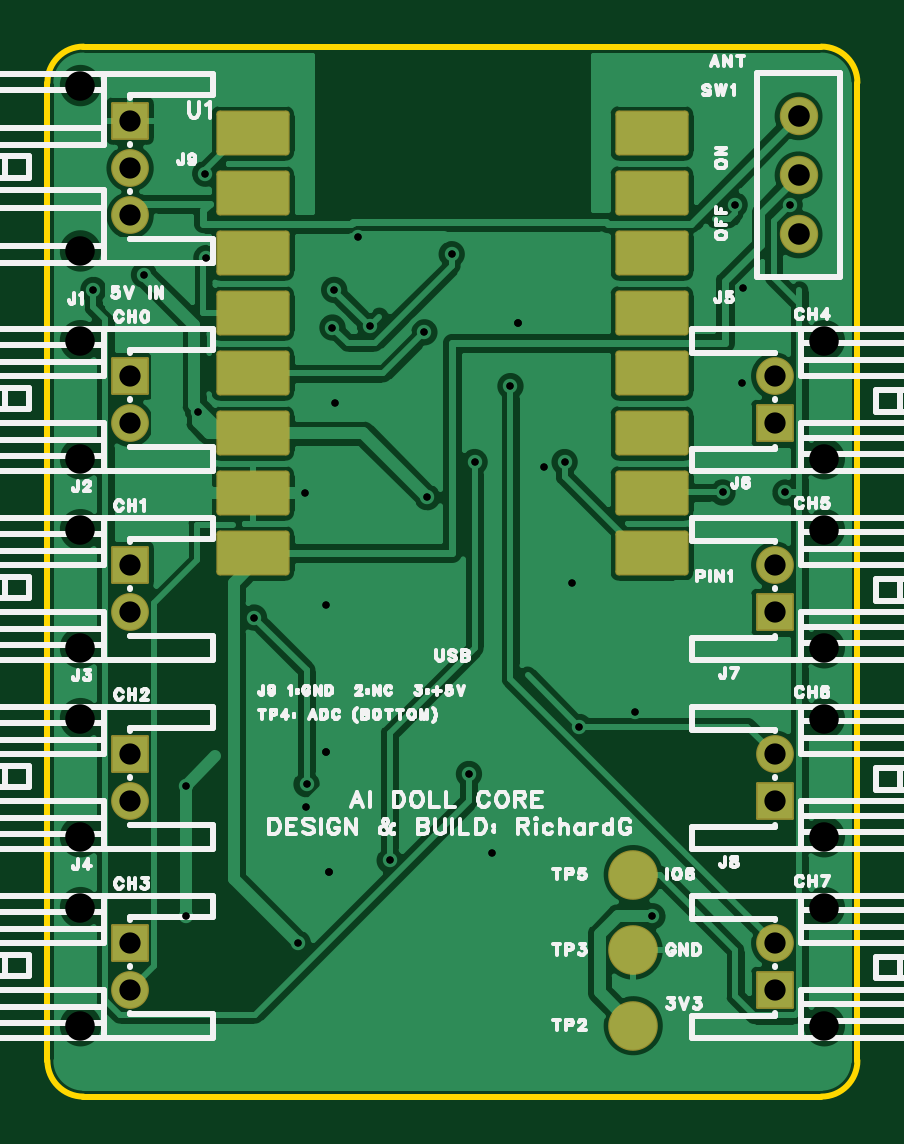
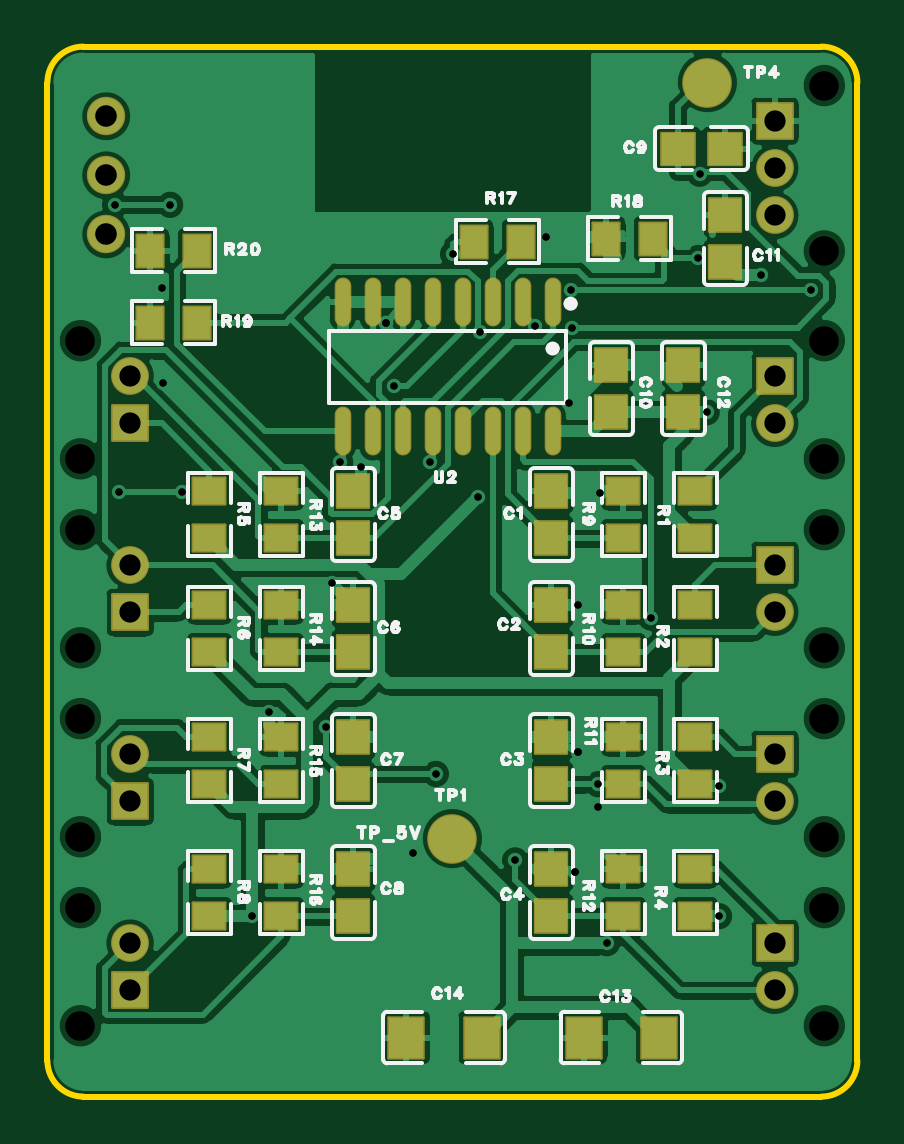
Circuit board: 12 layer files. Board 34.3 x 44.5 mm.
- drill: Drill_NPTH_Through.DRL (529 bytes)
- drill: Drill_PTH_Through.DRL (1373 bytes)
- drill: Drill_PTH_Through_Via.DRL (1038 bytes)
- outline: Gerber_BoardOutlineLayer.GKO (870 bytes)
- bottom_copper: Gerber_BottomLayer.GBL (94908 bytes)
- paste: Gerber_BottomPasteMaskLayer.GBP (22951 bytes)
- bottom_silk: Gerber_BottomSilkscreenLayer.GBO (40170 bytes)
- bottom_mask: Gerber_BottomSolderMaskLayer.GBS (4056 bytes)
- top_copper: Gerber_TopLayer.GTL (63093 bytes)
- paste: Gerber_TopPasteMaskLayer.GTP (1390 bytes)
- top_silk: Gerber_TopSilkscreenLayer.GTO (54101 bytes)
- top_mask: Gerber_TopSolderMaskLayer.GTS (2141 bytes)

=== drill: Drill_NPTH_Through.DRL ===
;TYPE=NON_PLATED
;Layer: NPTH_Through
;EasyEDA Pro Client v4.1.97, 2026-11-16 07:23:01
;Gerber Generator version 0.3
M48
METRIC,LZ,0000.00000
;Hole size 1 = 1.24998 METRIC
T01C1.24998
%
G05
G90
T01
X1.39993Y32.00012
X1.39993Y27.00013
X1.39993Y24.00012
X1.39993Y19.00013
X1.39993Y16.00012
X1.39993Y11.00013
X1.39993Y8.00012
X1.39993Y3.00013
X32.89007Y26.99988
X32.89007Y31.99987
X32.89007Y18.99988
X32.89007Y23.99987
X32.89007Y10.99988
X32.89007Y15.99987
X32.89007Y2.99988
X32.89007Y7.99987
X1.39993Y42.80012
X1.39993Y35.80013
M30
=== drill: Drill_PTH_Through.DRL ===
;TYPE=PLATED
;Layer: PTH_Through
;EasyEDA Pro Client v4.1.97, 2026-11-16 07:23:01
;Gerber Generator version 0.3
M48
METRIC,LZ,0000.00000
;Hole size 1 = 0.30480 METRIC
T01C0.30480
;Hole size 2 = 0.30505 METRIC
T02C0.30505
;Hole size 3 = 0.32004 METRIC
T03C0.32004
;Hole size 4 = 0.90002 METRIC
T04C0.90002
;Hole size 5 = 0.91399 METRIC
T05C0.91399
%
G05
G90
T01
X10.59939Y6.49451
X6.731Y35.49996
X6.6802Y39.06866
T02
X21.895Y26.86323
X18.08577Y26.86323
X19.60367Y30.07733
X15.96005Y32.35495
X22.49799Y15.65449
X13.64738Y32.61225
X8.74469Y20.28033
X10.96972Y13.22397
X10.91435Y25.53379
X29.43497Y34.21981
X21.02962Y26.65266
X29.41211Y30.22415
X22.22698Y21.7365
X18.80129Y10.33092
X24.88914Y16.28492
X13.16936Y36.37906
X11.81173Y20.81194
X10.96363Y12.24328
X12.19121Y29.37655
X17.84574Y13.65831
X1.95021Y34.14945
X12.1399Y34.14945
X14.49041Y9.99792
X31.24446Y25.57443
X28.58204Y25.57443
X31.42379Y37.75015
X29.09283Y37.75015
X4.0899Y34.78597
X25.61431Y7.63598
X5.85748Y7.63598
X5.85748Y13.14675
X12.06827Y32.55738
X17.11575Y35.66227
X6.38046Y28.97193
X16.07867Y25.37352
T03
X11.938Y9.525
X11.811Y14.605
X19.939Y32.766
T04
X3.5Y30.5
X3.5Y28.5
X3.5Y22.5
X3.5Y20.5
X3.5Y14.5
X3.5Y12.5
X3.5Y6.5
X3.5Y4.5
X30.79Y28.5
X30.79Y30.5
X30.79Y20.5
X30.79Y22.5
X30.79Y12.5
X30.79Y14.5
X30.79Y4.5
X30.79Y6.5
X3.5Y41.3
X3.5Y39.3
X3.5Y37.3
T05
X31.8Y36.49988
X31.8Y38.99987
X31.8Y41.49987
M30
=== drill: Drill_PTH_Through_Via.DRL ===
;TYPE=PLATED
;Layer: PTH_Through_Via
;EasyEDA Pro Client v4.1.97, 2026-11-16 07:23:01
;Gerber Generator version 0.3
M48
METRIC,LZ,0000.00000
;Hole size 1 = 0.30480 METRIC
T01C0.30480
;Hole size 2 = 0.30505 METRIC
T02C0.30505
;Hole size 3 = 0.32004 METRIC
T03C0.32004
%
G05
G90
T01
X10.59939Y6.49451
X6.731Y35.49996
X6.6802Y39.06866
T02
X21.895Y26.86323
X18.08577Y26.86323
X19.60367Y30.07733
X15.96005Y32.35495
X22.49799Y15.65449
X13.64738Y32.61225
X8.74469Y20.28033
X10.96972Y13.22397
X10.91435Y25.53379
X29.43497Y34.21981
X21.02962Y26.65266
X29.41211Y30.22415
X22.22698Y21.7365
X18.80129Y10.33092
X24.88914Y16.28492
X13.16936Y36.37906
X11.81173Y20.81194
X10.96363Y12.24328
X12.19121Y29.37655
X17.84574Y13.65831
X1.95021Y34.14945
X12.1399Y34.14945
X14.49041Y9.99792
X31.24446Y25.57443
X28.58204Y25.57443
X31.42379Y37.75015
X29.09283Y37.75015
X4.0899Y34.78597
X25.61431Y7.63598
X5.85748Y7.63598
X5.85748Y13.14675
X12.06827Y32.55738
X17.11575Y35.66227
X6.38046Y28.97193
X16.07867Y25.37352
T03
X11.938Y9.525
X11.811Y14.605
X19.939Y32.766
M30
=== outline: Gerber_BoardOutlineLayer.GKO ===
G04 Layer: BoardOutlineLayer*
G04 EasyEDA Pro v4.1.97, 2026-11-16 07:23:01*
G04 Gerber Generator version 0.3*
G04 Scale: 100 percent, Rotated: No, Reflected: No*
G04 Dimensions in millimeters*
G04 Leading zeros omitted, absolute positions, 4 integers and 5 decimals*
G04 Generated by one-click*
G04 Object Configs: Pad,Via,Track,Text,Image,Dimension,BoardOutline,BoardCutout,CopperFilled,SolidRegion,FPCStiffener,Line,PlaneZone,ComponentProperty,ComponentSilkscreen,TearDrop*
G04 Layer Configs: 1,2,3,4,5,6,7,8,9,10,11,13,14,56*
G04 Copper Areas: 0*
%FSLAX45Y45*%
%MOMM*%
%ADD10C,0.254*%
%ADD11C,0.4767*%
G75*


G04 PolygonModel Start*
G54D10*
G01X152400Y0D02*
G02X0Y152400I0J152400D01*
G01X0Y4292600D01*
G02X152400Y4445000I152400J0D01*
G01X3276600Y4445000D01*
G02X3429000Y4292600I0J-152400D01*
G01X3429000Y152400D01*
G02X3276600Y0I-152400J0D01*
G01X152400Y0D01*

M02*


=== bottom_copper: Gerber_BottomLayer.GBL (94908 bytes, source omitted) ===
=== paste: Gerber_BottomPasteMaskLayer.GBP (22951 bytes, source omitted) ===
=== bottom_silk: Gerber_BottomSilkscreenLayer.GBO (40170 bytes, source omitted) ===
=== bottom_mask: Gerber_BottomSolderMaskLayer.GBS ===
G04 Layer: BottomSolderMaskLayer*
G04 EasyEDA Pro v4.1.97, 2026-11-16 07:23:01*
G04 Gerber Generator version 0.3*
G04 Scale: 100 percent, Rotated: No, Reflected: No*
G04 Dimensions in millimeters*
G04 Leading zeros omitted, absolute positions, 4 integers and 5 decimals*
G04 Generated by one-click*
G04 Object Configs: Pad,Via,Track,Text,Image,Dimension,BoardOutline,BoardCutout,CopperFilled,SolidRegion,FPCStiffener,Line,PlaneZone,ComponentProperty,ComponentSilkscreen,TearDrop*
G04 Layer Configs: 1,2,3,4,5,6,7,8,9,10,11,13,14,56*
G04 Copper Areas: 0*
%FSLAX45Y45*%
%MOMM*%
%AMRoundRect*1,1,$1,$2,$3*1,1,$1,$4,$5*1,1,$1,0-$2,0-$3*1,1,$1,0-$4,0-$5*20,1,$1,$2,$3,$4,$5,0*20,1,$1,$4,$5,0-$2,0-$3,0*20,1,$1,0-$2,0-$3,0-$4,0-$5,0*20,1,$1,0-$4,0-$5,$2,$3,0*4,1,4,$2,$3,$4,$5,0-$2,0-$3,0-$4,0-$5,$2,$3,0*%
%ADD10RoundRect,0.1016X-0.74251X0.86399X0.74251X0.86399*%
%ADD11RoundRect,0.1016X-0.68851X-0.56627X-0.68851X0.56627*%
%ADD12RoundRect,0.1016X-0.56627X0.68851X0.56627X0.68851*%
%ADD13C,1.6256*%
%ADD14C,2.1016*%
%ADD15O,0.70361X2.07259*%
%ADD16RoundRect,0.1016X-0.675X-0.705X-0.675X0.705*%
%ADD17RoundRect,0.1043X-0.705X0.67501X0.705X0.67501*%
%ADD18RoundRect,0.1016X-0.705X0.67501X0.705X0.67501*%
%ADD19RoundRect,0.1016X-0.75X-0.75X-0.75X0.75*%
%ADD20C,1.6016*%
G75*


G04 Pad Start*
G54D10*
G01X1159258Y250000D03*
G01X840742Y250000D03*
G01X1909258Y250000D03*
G01X1590742Y250000D03*
G54D11*
G01X685800Y2563800D03*
G01X685800Y2363800D03*
G01X685800Y2081200D03*
G01X685800Y1881200D03*
G01X685800Y1522400D03*
G01X685800Y1322400D03*
G01X685800Y963600D03*
G01X685800Y763600D03*
G01X2743200Y2563800D03*
G01X2743200Y2363800D03*
G01X2743200Y2081200D03*
G01X2743200Y1881200D03*
G01X2743200Y1522400D03*
G01X2743200Y1322400D03*
G01X2743200Y963600D03*
G01X2743200Y763600D03*
G01X990600Y2563800D03*
G01X990600Y2363800D03*
G01X990600Y2081200D03*
G01X990600Y1881200D03*
G01X990600Y1522400D03*
G01X990600Y1322400D03*
G01X990600Y963600D03*
G01X990600Y763600D03*
G01X2438400Y2563800D03*
G01X2438400Y2363800D03*
G01X2438400Y2081200D03*
G01X2438400Y1881200D03*
G01X2438400Y1522400D03*
G01X2438400Y1322400D03*
G01X2438400Y963600D03*
G01X2438400Y763600D03*
G54D12*
G01X1624000Y3619500D03*
G01X1424000Y3619500D03*
G01X1065200Y3632200D03*
G01X865200Y3632200D03*
G01X2995600Y3276600D03*
G01X2795600Y3276600D03*
G01X2995600Y3581400D03*
G01X2795600Y3581400D03*
G54D13*
G01X3180000Y3650001D03*
G01X3180000Y3899987D03*
G01X3180000Y4150000D03*
G54D14*
G01X1714500Y1092200D03*
G01X635000Y4292600D03*
G54D15*
G01X1290236Y3363413D03*
G01X1417236Y3363413D03*
G01X1544236Y3363413D03*
G01X1671236Y3363413D03*
G01X1798236Y3363413D03*
G01X1925236Y3363413D03*
G01X2052236Y3363413D03*
G01X2179236Y3363413D03*
G01X1290236Y2816297D03*
G01X1417236Y2816297D03*
G01X1544236Y2816297D03*
G01X1671236Y2816297D03*
G01X1798236Y2816297D03*
G01X1925236Y2816297D03*
G01X2052236Y2816297D03*
G01X2179236Y2816297D03*
G54D16*
G01X1295400Y2563800D03*
G01X1295400Y2363800D03*
G01X1295400Y2081200D03*
G01X1295400Y1881200D03*
G01X1295400Y1522400D03*
G01X1295400Y1322400D03*
G01X1295400Y963600D03*
G01X1295400Y763600D03*
G01X2133600Y2563800D03*
G01X2133600Y2363800D03*
G01X2133600Y2081200D03*
G01X2133600Y1881200D03*
G01X2133600Y1522400D03*
G01X2133600Y1322400D03*
G01X2133600Y963600D03*
G01X2133600Y763600D03*
G54D18*
G01X560400Y4013200D03*
G01X760400Y4013200D03*
G54D16*
G01X1041400Y3097200D03*
G01X1041400Y2897200D03*
G01X558800Y3732200D03*
G01X558800Y3532200D03*
G01X736600Y3097200D03*
G01X736600Y2897200D03*
G54D19*
G01X350000Y3050000D03*
G54D20*
G01X350000Y2850000D03*
G54D19*
G01X350000Y2250000D03*
G54D20*
G01X350000Y2050000D03*
G54D19*
G01X350000Y1450000D03*
G54D20*
G01X350000Y1250000D03*
G54D19*
G01X350000Y650000D03*
G54D20*
G01X350000Y450000D03*
G54D19*
G01X3079000Y2850000D03*
G54D20*
G01X3079000Y3050000D03*
G54D19*
G01X3079000Y2050000D03*
G54D20*
G01X3079000Y2250000D03*
G54D19*
G01X3079000Y1250000D03*
G54D20*
G01X3079000Y1450000D03*
G54D19*
G01X3079000Y450000D03*
G54D20*
G01X3079000Y650000D03*
G54D19*
G01X350000Y4130000D03*
G54D20*
G01X350000Y3930000D03*
G01X350000Y3730000D03*
G04 Pad End*

M02*


=== top_copper: Gerber_TopLayer.GTL (63093 bytes, source omitted) ===
=== paste: Gerber_TopPasteMaskLayer.GTP ===
G04 Layer: TopPasteMaskLayer*
G04 EasyEDA Pro v4.1.97, 2026-11-16 07:23:01*
G04 Gerber Generator version 0.3*
G04 Scale: 100 percent, Rotated: No, Reflected: No*
G04 Dimensions in millimeters*
G04 Leading zeros omitted, absolute positions, 4 integers and 5 decimals*
G04 Generated by one-click*
G04 Object Configs: Pad,Via,Track,Text,Image,Dimension,BoardOutline,BoardCutout,CopperFilled,SolidRegion,FPCStiffener,Line,PlaneZone,ComponentProperty,ComponentSilkscreen,TearDrop*
G04 Layer Configs: 1,2,3,4,5,6,7,8,9,10,11,13,14,56*
G04 Copper Areas: 0*
%FSLAX45Y45*%
%MOMM*%
%AMRoundRect*1,1,$1,$2,$3*1,1,$1,$4,$5*1,1,$1,0-$2,0-$3*1,1,$1,0-$4,0-$5*20,1,$1,$2,$3,$4,$5,0*20,1,$1,$4,$5,0-$2,0-$3,0*20,1,$1,0-$2,0-$3,0-$4,0-$5,0*20,1,$1,0-$4,0-$5,$2,$3,0*4,1,4,$2,$3,$4,$5,0-$2,0-$3,0-$4,0-$5,$2,$3,0*%
%ADD10C,2.0*%
%ADD11RoundRect,0.18009X-1.40996X0.81039X1.40996X0.81039*%
%ADD12C,0.0320*%
G75*


G04 Pad Start*
G54D10*
G01X2480000Y300000D03*
G01X2480000Y620000D03*
G01X2480000Y940000D03*
G54D11*
G01X2558936Y2299462D03*
G01X2558936Y2553462D03*
G01X2558936Y2807462D03*
G01X2558936Y3061462D03*
G01X2558936Y3315462D03*
G01X2558936Y3569462D03*
G01X2558936Y3823462D03*
G01X2558936Y4077462D03*
G01X869048Y4077462D03*
G01X869048Y3823462D03*
G01X869048Y3569462D03*
G01X869048Y3315462D03*
G01X869048Y3061462D03*
G01X869048Y2807462D03*
G01X869048Y2553462D03*
G01X869048Y2299462D03*
G04 Pad End*

M02*


=== top_silk: Gerber_TopSilkscreenLayer.GTO (54101 bytes, source omitted) ===
=== top_mask: Gerber_TopSolderMaskLayer.GTS ===
G04 Layer: TopSolderMaskLayer*
G04 EasyEDA Pro v4.1.97, 2026-11-16 07:23:01*
G04 Gerber Generator version 0.3*
G04 Scale: 100 percent, Rotated: No, Reflected: No*
G04 Dimensions in millimeters*
G04 Leading zeros omitted, absolute positions, 4 integers and 5 decimals*
G04 Generated by one-click*
G04 Object Configs: Pad,Via,Track,Text,Image,Dimension,BoardOutline,BoardCutout,CopperFilled,SolidRegion,FPCStiffener,Line,PlaneZone,ComponentProperty,ComponentSilkscreen,TearDrop*
G04 Layer Configs: 1,2,3,4,5,6,7,8,9,10,11,13,14,56*
G04 Copper Areas: 0*
%FSLAX45Y45*%
%MOMM*%
%AMRoundRect*1,1,$1,$2,$3*1,1,$1,$4,$5*1,1,$1,0-$2,0-$3*1,1,$1,0-$4,0-$5*20,1,$1,$2,$3,$4,$5,0*20,1,$1,$4,$5,0-$2,0-$3,0*20,1,$1,0-$2,0-$3,0-$4,0-$5,0*20,1,$1,0-$4,0-$5,$2,$3,0*4,1,4,$2,$3,$4,$5,0-$2,0-$3,0-$4,0-$5,$2,$3,0*%
%ADD10C,1.6256*%
%ADD11C,2.1016*%
%ADD12RoundRect,0.1016X-0.75X-0.75X-0.75X0.75*%
%ADD13C,1.6016*%
%ADD14RoundRect,0.28169X-1.40996X0.81039X1.40996X0.81039*%
%ADD15C,0.7949*%
G75*


G04 Pad Start*
G54D10*
G01X3180000Y3650001D03*
G01X3180000Y3899987D03*
G01X3180000Y4150000D03*
G54D11*
G01X2480000Y300000D03*
G01X2480000Y620000D03*
G01X2480000Y940000D03*
G54D12*
G01X350000Y3050000D03*
G54D13*
G01X350000Y2850000D03*
G54D12*
G01X350000Y2250000D03*
G54D13*
G01X350000Y2050000D03*
G54D12*
G01X350000Y1450000D03*
G54D13*
G01X350000Y1250000D03*
G54D12*
G01X350000Y650000D03*
G54D13*
G01X350000Y450000D03*
G54D12*
G01X3079000Y2850000D03*
G54D13*
G01X3079000Y3050000D03*
G54D12*
G01X3079000Y2050000D03*
G54D13*
G01X3079000Y2250000D03*
G54D12*
G01X3079000Y1250000D03*
G54D13*
G01X3079000Y1450000D03*
G54D12*
G01X3079000Y450000D03*
G54D13*
G01X3079000Y650000D03*
G54D12*
G01X350000Y4130000D03*
G54D13*
G01X350000Y3930000D03*
G01X350000Y3730000D03*
G54D14*
G01X2558936Y2299462D03*
G01X2558936Y2553462D03*
G01X2558936Y2807462D03*
G01X2558936Y3061462D03*
G01X2558936Y3315462D03*
G01X2558936Y3569462D03*
G01X2558936Y3823462D03*
G01X2558936Y4077462D03*
G01X869048Y4077462D03*
G01X869048Y3823462D03*
G01X869048Y3569462D03*
G01X869048Y3315462D03*
G01X869048Y3061462D03*
G01X869048Y2807462D03*
G01X869048Y2553462D03*
G01X869048Y2299462D03*
G04 Pad End*

M02*
